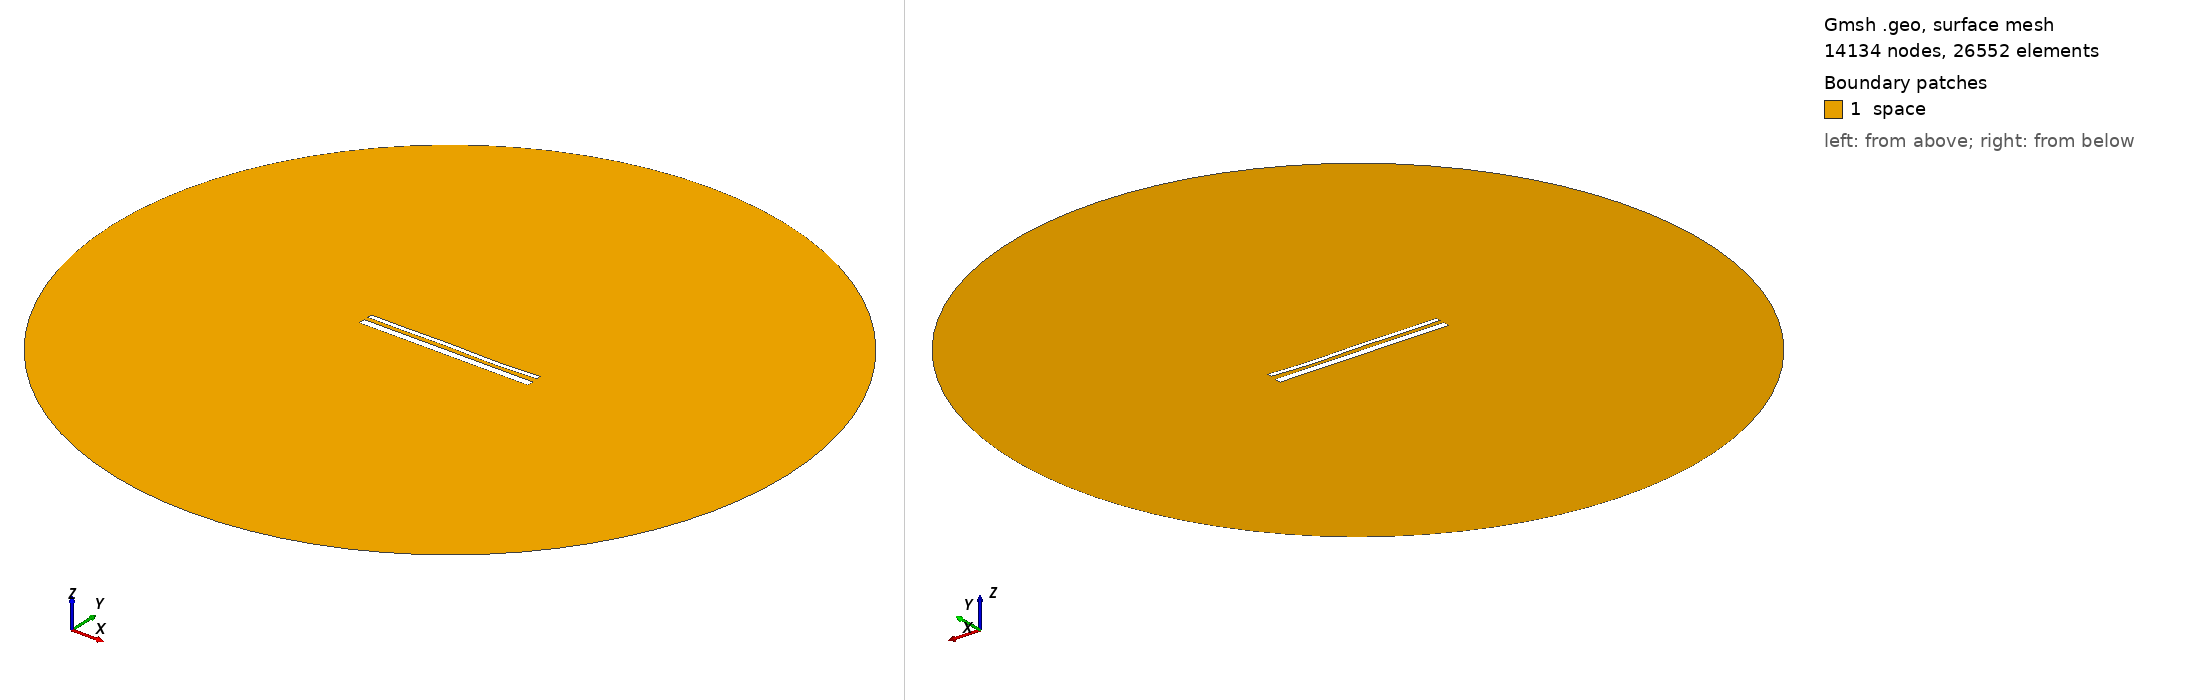

Gmsh geometry script, surface-meshed: 14134 nodes, 26552 surface elements. Boundary patches (legend numbers): 1 space. Left view from above one corner, right view from below the opposite corner. Legend entries are the model's physical surfaces. The drawing asked Gmsh for element sizes between 1% and 20% of the model's largest extent; the script's own settings can give other sizes.

=== 14796.geo (drawn) ===
//---------------------------------------
// Geometry kernel
//---------------------------------------

SetFactory("OpenCASCADE");



//---------------------------------------
// Parameters of the geometry
//---------------------------------------

// Overetch of the upper plate
overetch = 0.5;

// Distance between the plates
distance = 2.25;

// Discretization over the x axis (for the deformation)
nx = 50; 

// Length of the plate
L = 100 - overetch; 

// Number of modes
n = 4; 

// 1st mode coefficient
coeff(1) = 0.07499999999999998;
beta(1) = 0.596864 * 3.1415926535 / L;

// 2nd mode coefficient
coeff(2) = -0.075;
beta(2) = 1.49418 * 3.1415926535 / L;

// 3rd mode coefficient
coeff(3) = 0.15;
beta(3) = 2.50025 * 3.1415926535 / L;

// 4th mode coefficient
coeff(4) = -0.15;
beta(4) = 3.49999 * 3.1415926535 / L;



//---------------------------------------
// Upper plate (deformed rectangle)
//---------------------------------------

// Coordiantes of the upper plate
xmin = -50;
xmax = 50 - overetch;

// Height of the upper plate
yheight = 4 - 2 * overetch;

// Indexes of the points
UpperID[] = {};
LowerID[] = {};
LeftID[] = {};
RightID[] = {};

// Point index
p = 1;

// Horizontal edges
For i In {1:nx}
    x = xmin + (i-1)*(xmax - xmin)/(nx-1);

    y_bottom = distance / 2 + overetch;
    For j In {1:n}
        C = (Cosh(beta(j)*L) + Cos(beta(j)*L)) / (Sinh(beta(j)*L) + Sin(beta(j)*L));
        y_bottom  = y_bottom + coeff(j) * (Cosh(beta(j)*(x+50)) - Cos(beta(j)*(x+50)) - C * (Sinh(beta(j)*(x+50)) - Sin(beta(j)*(x+50))));
    EndFor

    y_top = y_bottom + yheight;

    Point(p) = {x, y_top, 0, 1.0};
    UpperID[i] = p;
    p = p + 1;

    Point(p) = {x, y_bottom, 0, 1.0};
    LowerID[i] = p;
    p = p + 1;
EndFor

// Create point lists
UpperPts[] = {}; LowerPts[] = {};
For i In {1:nx}
  UpperPts[] += {UpperID[i]};
  LowerPts[] += {LowerID[i]};
EndFor

// Build splines
Spline(1) = {UpperPts[]};
Spline(2) = {LowerPts[]};
Line(3) = {LowerPts[nx-1], UpperPts[nx-1]};
Line(4) = {LowerPts[0], UpperPts[0]};

// Build the plane surface
Curve Loop(1) = {2, 3, -1, -4};
Plane Surface(1) = {1};



//---------------------------------------
// Lower plate (rectangle)
//---------------------------------------

// Vertices
Point(1001) = {-50, -1, 0, 1.0};
Point(1002) = { 50, -1, 0, 1.0};
Point(1003) = { 50,  -5, 0, 1.0};
Point(1004) = {-50,  -5, 0, 1.0};

// Edges
Line(5) = {1001, 1002};
Line(6) = {1002, 1003};
Line(7) = {1003, 1004};
Line(8) = {1004, 1001};

// Plane surface
Line Loop(2) = {5, 6, 7, 8};
Plane Surface(2) = {2}; 



//---------------------------------------
// Outer (fictious) boundary
//---------------------------------------

// Points
Point(1005) = {0, 0, 0};       // Center
Point(1006) = {200, 0, 0};     // Start point
Point(1007) = {0, 200, 0};     // 90 degrees
Point(1008) = {-200, 0, 0};    // 180 degrees
Point(1009) = {0, -200, 0};    // 270 degrees

// Circle arcs (each needs start, center, end)
Circle(9) = {1006, 1005, 1007};
Circle(10) = {1007, 1005, 1008};
Circle(11) = {1008, 1005, 1009};
Circle(12) = {1009, 1005, 1006};

// Plane surface for the entire domain
Curve Loop(3) = {9, 10, 11, 12};
Surface(3) = {3};

// Subtract the plates from the whole domain to obtain the actual domain where we want to solve the equations
BooleanDifference{ Surface{3}; Delete; }{ Surface{1}; Surface{2}; Delete; }




//---------------------------------------
// Transfinite Lines/Curves
//---------------------------------------

// Set the number of points on the boundaries
r = 7;

// Plates
Transfinite Curve {1, 2} = 50*r Using Progression 1;
Transfinite Curve {3, 4} = 2*r Using Progression 1;
Transfinite Line {5, 7} = 50*r Using Progression 1;
Transfinite Line {6, 8} = 2*r Using Progression 1;

// Outer boundary
Transfinite Line {9, 10, 11, 12} = 20 Using Progression 1;



//---------------------------------------
// Physical groups
//---------------------------------------                

// Physical curves (boundaries)
Physical Line("force_segment", 10) = {2};
Physical Line("upper_plate", 11) = {1, 3, 4};
Physical Line("lower_plate", 12) = {5, 6, 7, 8};
Physical Line("boundary", 20) = {9, 10, 11, 12};

// Physical Surfaces
Physical Surface("space", 30) = {3};



//---------------------------------------
// 6. Generate the Mesh
//---------------------------------------

// 2D mesh generation
Mesh 2;
